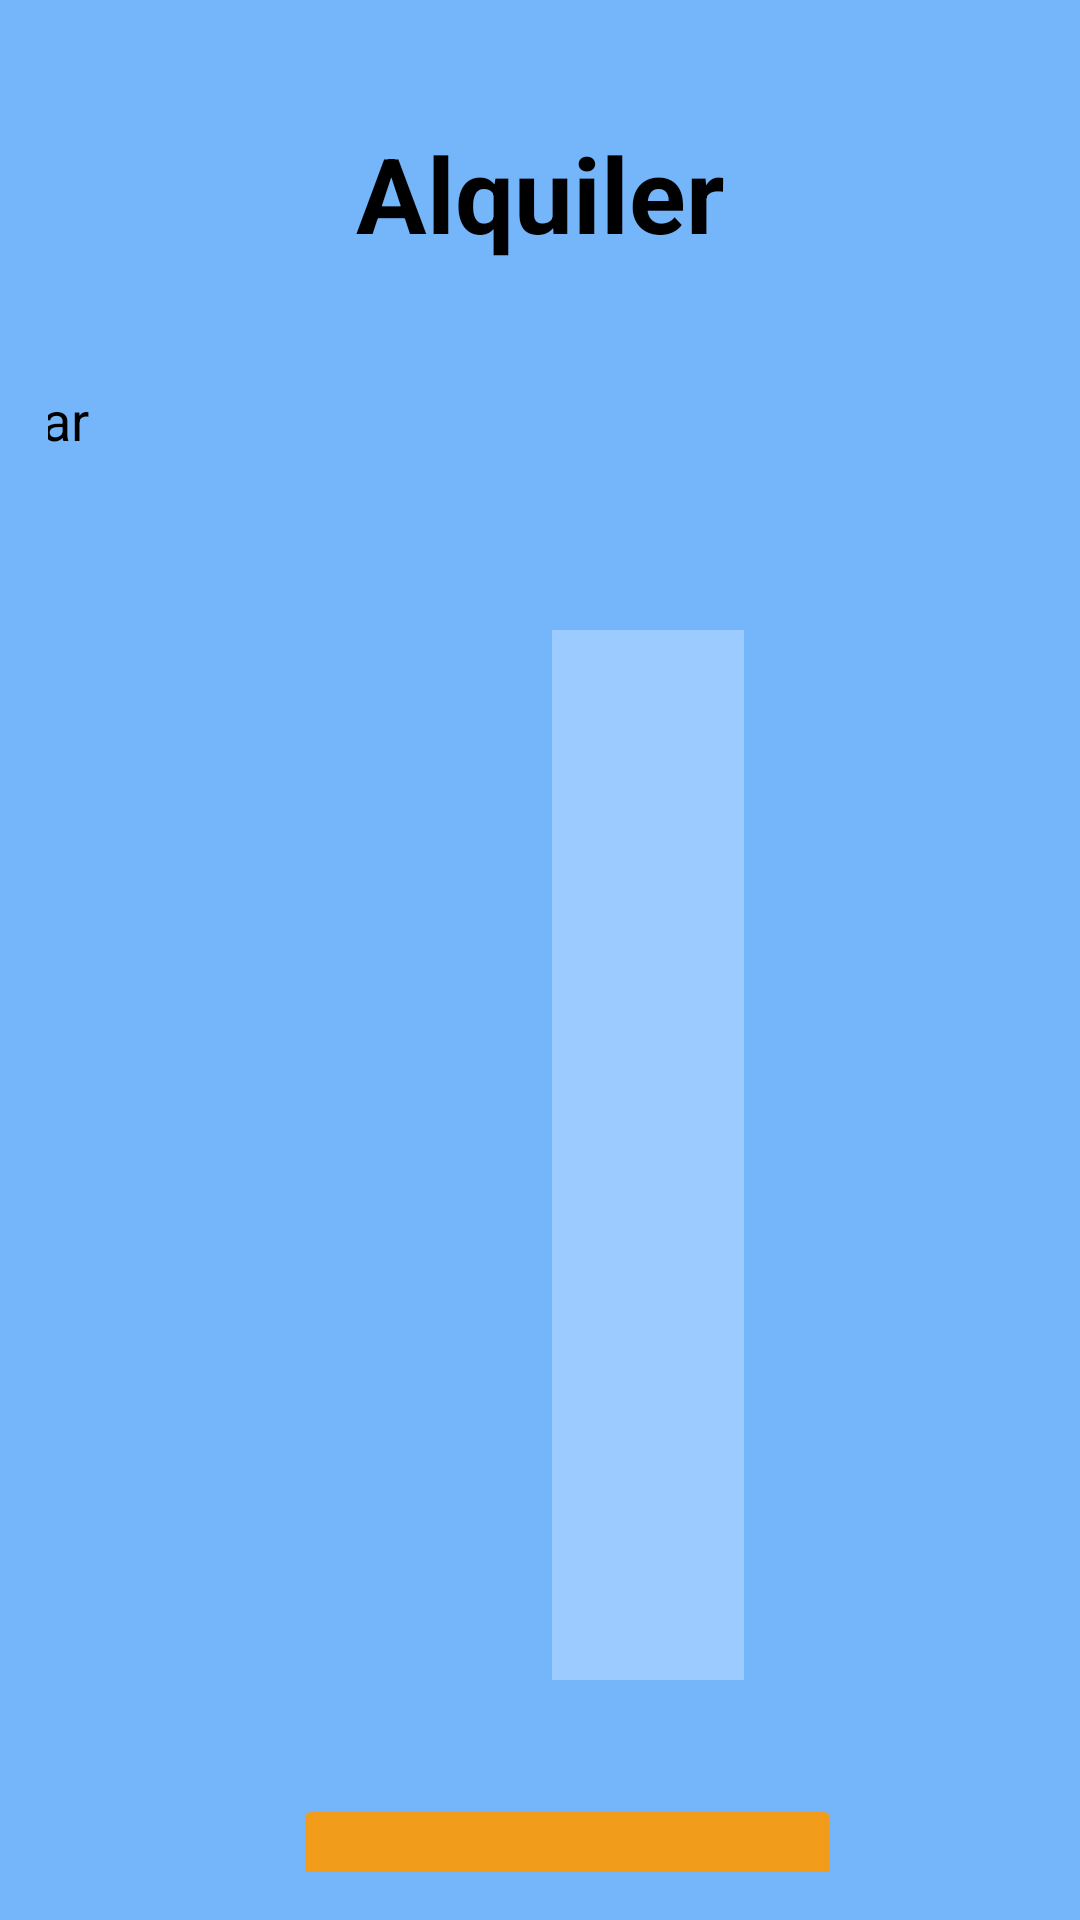

Reconstruct the res/layout file that produces this screen, plus the resources it refers to.
<!-- AndroidManifest.xml: application theme Theme.PadelDAM -->
<!-- res/layout/activity_formulario_alquiler.xml -->
<?xml version="1.0" encoding="utf-8"?>
<LinearLayout xmlns:android="http://schemas.android.com/apk/res/android"
    android:layout_width="match_parent"
    android:layout_height="match_parent"
    android:orientation="vertical"
    android:padding="16dp"
    android:background="@color/azul_claro"
    android:gravity="center_horizontal">

    <TextView
        android:id="@+id/textViewMaterial"
        android:layout_width="wrap_content"
        android:layout_height="wrap_content"
        android:text="Alquiler"
        android:textSize="35sp"
        android:textStyle="bold"
        android:textColor="@color/black"
        android:gravity="center"
        android:layout_marginTop="25dp"
        android:layout_marginBottom="20dp"/>

    <LinearLayout
        android:layout_width="800dp"
        android:layout_height="wrap_content"
        android:orientation="horizontal"
        android:layout_marginStart="60dp"
        android:layout_marginTop="20dp"
        android:layout_marginBottom="20dp">

        <TextView
            android:layout_width="wrap_content"
            android:layout_height="wrap_content"
            android:layout_gravity="center_vertical"
            android:paddingEnd="10dp"
            android:text="Cliente que va a alquilar"
            android:textColor="@color/black"
            android:textSize="18sp" />

        <Spinner
            android:id="@+id/spinnerClientes"
            style="@style/spinner"
            android:layout_width="450dp"
            android:layout_marginTop="2dp"
            android:layout_height="wrap_content" />


    </LinearLayout>


    <LinearLayout
        android:id="@+id/linearLayout"
        android:layout_width="match_parent"
        android:layout_height="350dp"
        android:layout_below="@id/textViewTitulo"
        android:layout_alignParentEnd="true"
        android:layout_marginStart="150dp"
        android:layout_marginTop="38dp"
        android:layout_marginEnd="114dp"
        android:background="@color/azul_muyclaro"
        android:orientation="vertical">


        <LinearLayout
            android:layout_width="match_parent"
            android:layout_height="wrap_content"
            android:layout_marginStart="80dp"
            android:layout_marginTop="90dp"
            android:orientation="horizontal">


            <ImageView
                android:id="@+id/iconMaterial"
                android:layout_width="35dp"
                android:layout_height="35dp"
                android:layout_marginTop="8dp"
                android:layout_marginEnd="8dp"
                android:src="@drawable/tennis_ball_svgrepo_com" />

            <TextView
                android:id="@+id/tvNombreMaterial"
                android:layout_width="wrap_content"
                android:layout_height="wrap_content"
                android:layout_below="@id/textViewTitulo"
                android:layout_alignParentEnd="true"
                android:layout_marginStart="10dp"
                android:layout_marginTop="10dp"
                android:layout_marginEnd="10dp"
                android:textColor="@color/black"
                android:textSize="18sp" />


        </LinearLayout>

        <LinearLayout
            android:layout_width="match_parent"
            android:layout_height="wrap_content"
            android:layout_marginStart="80dp"
            android:layout_marginTop="8dp"
            android:orientation="horizontal">


            <ImageView
                android:id="@+id/iconMarca"
                android:layout_width="35dp"
                android:layout_height="35dp"
                android:layout_marginTop="8dp"
                android:layout_marginEnd="8dp"
                android:src="@drawable/pelotablanca" />

            <TextView
                android:id="@+id/tvMarcaMaterial"
                android:layout_width="wrap_content"
                android:layout_height="wrap_content"
                android:layout_below="@id/tvNombreMaterial"
                android:layout_alignParentEnd="true"
                android:layout_marginStart="10dp"
                android:layout_marginTop="10dp"
                android:textColor="@color/black"
                android:textSize="18sp" />

        </LinearLayout>

        <LinearLayout
            android:layout_width="match_parent"
            android:layout_height="wrap_content"
            android:layout_marginStart="80dp"
            android:layout_marginTop="8dp"
            android:orientation="horizontal">


            <ImageView
                android:id="@+id/iconPrecio"
                android:layout_width="35dp"
                android:layout_height="35dp"
                android:layout_marginTop="8dp"
                android:layout_marginEnd="8dp"
                android:src="@drawable/money_bag_svgrepo_com" />

            <TextView
                android:id="@+id/tvPrecioMaterial"
                android:layout_width="wrap_content"
                android:layout_height="wrap_content"
                android:layout_below="@id/tvMarcaMaterial"
                android:layout_alignParentEnd="true"
                android:layout_marginStart="10dp"
                android:layout_marginTop="10dp"
                android:textColor="@color/black"
                android:textSize="18sp" />

        </LinearLayout>

        <ImageView
            android:id="@+id/borrarMaterialesAlquiler"
            android:layout_width="50dp"
            android:layout_height="50dp"
            android:layout_below="@+id/linearLayout"
            android:layout_alignParentStart="true"
            android:layout_marginStart="930dp"
            android:layout_marginTop="50dp"
            android:background="@color/btnborrar"
            android:clickable="true"
            android:padding="4dp"
            android:src="@drawable/bin_svgrepo_com" />


    </LinearLayout>

    <LinearLayout
        android:layout_width="965dp"
        android:layout_height="76dp"
        android:layout_marginTop="38dp"
        android:layout_gravity="center"
        android:orientation="horizontal">


        <Button
            android:id="@+id/buttonAlquilar"
            android:layout_width="183dp"
            android:layout_height="76dp"
            android:layout_marginStart="400dp"
            android:enabled="false"
            android:textSize="20dp"
            android:backgroundTint="@color/btn_color"
            android:textColor="@android:color/black"

            android:onClick="AlquilarBote"
            android:text="Finalizar" />




    </LinearLayout>
</LinearLayout>
<!-- resources referenced by this layout -->
<resources>
  <color name="azul_claro">#75B6FB</color>
  <color name="azul_muyclaro">#9CCCFF</color>
  <color name="black">#FF000000</color>
  <!-- drawable money_bag_svgrepo_com: vector/xml drawable (drawable, 4648 chars, omitted) -->
  <!-- drawable pelotablanca (drawable) -->
  <vector xmlns:android="http://schemas.android.com/apk/res/android" android:height="32dp" android:viewportHeight="48" android:viewportWidth="48" android:width="32dp">
        
      <path android:fillAlpha="0.01" android:fillColor="#ffffff" android:pathData="M0,0h48v48h-48z"/>
        
      <path android:fillColor="#00000000" android:pathData="M24,44C35.046,44 44,35.046 44,24C44,12.954 35.046,4 24,4C12.954,4 4,12.954 4,24C4,35.046 12.954,44 24,44Z" android:strokeColor="#000000" android:strokeWidth="4"/>
        
      <path android:fillColor="#00000000" android:pathData="M24,4C23.899,10.668 22.262,15.67 19.088,19.004C15.915,22.339 10.885,24.007 4,24.008" android:strokeColor="#000000" android:strokeLineCap="round" android:strokeLineJoin="round" android:strokeWidth="4"/>
        
      <path android:fillColor="#00000000" android:pathData="M43.968,25.005C37.456,24.559 32.479,25.951 29.039,29.181C25.599,32.412 23.921,37.352 24.003,44" android:strokeColor="#000000" android:strokeLineCap="round" android:strokeWidth="4"/>
      
  </vector>
  <!-- drawable tennis_ball_svgrepo_com (drawable) -->
  <vector xmlns:android="http://schemas.android.com/apk/res/android" android:height="64dp" android:viewportHeight="28.553" android:viewportWidth="28.553" android:width="64dp">
        
      <path android:fillColor="#030104" android:pathData="M6.286,8.397C5.52,7.065 4.494,5.981 3.318,5.146c-3.715,4.461 -4.48,10.93 -1.415,16.254c0.202,0.348 0.426,0.684 0.653,1.008C7.439,19.562 9.109,13.302 6.286,8.397z"/>
        
      <path android:fillColor="#030104" android:pathData="M20.907,19.495c1.031,1.789 2.522,3.148 4.236,4.02c3.795,-4.465 4.598,-10.992 1.507,-16.359c-0.411,-0.721 -0.889,-1.373 -1.399,-1.99c-0.189,0.094 -0.379,0.18 -0.562,0.285C19.765,8.284 18.073,14.571 20.907,19.495z"/>
        
      <path android:fillColor="#030104" android:pathData="M24.055,24.661c-1.803,-1.006 -3.369,-2.486 -4.475,-4.402c-3.254,-5.656 -1.309,-12.877 4.345,-16.133c0.081,-0.047 0.167,-0.084 0.249,-0.127C19.714,-0.3 12.793,-1.343 7.155,1.903C6.116,2.501 5.194,3.22 4.371,4.015c1.281,0.941 2.396,2.154 3.241,3.619c3.21,5.576 1.353,12.67 -4.122,15.986c4.386,5.074 11.882,6.498 17.91,3.031C22.385,26.079 23.263,25.403 24.055,24.661z"/>
      
  </vector>
  <style name="spinner" parent="Widget.AppCompat.Spinner">
          <item name="android:background">@android:color/white</item>
      </style>
  <style name="Theme.PadelDAM" parent="Base.Theme.PadelDAM" />
  <style name="Base.Theme.PadelDAM" parent="Theme.Material3.Light">
  
          
          
      </style>
</resources>
